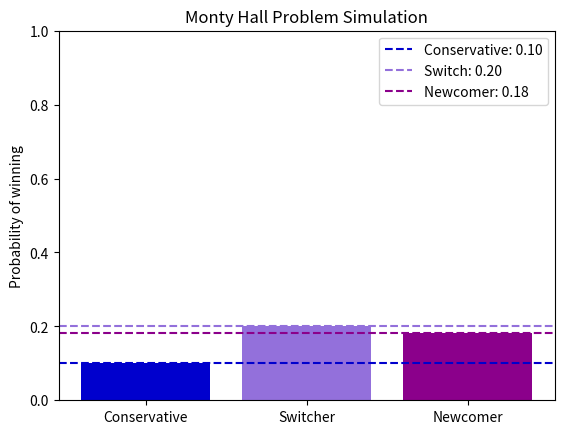

This chart was generated by the following Python code:
import numpy as np
import matplotlib.pyplot as plt
import random

N=10 #number of doors
p=6 #number of doors opened by the host
trials = int(1e5)

def open_door(door, choice):
    # opens a door that is not the one chosen and does not contain a car
    open_doors = np.zeros(p)
    for i in range(p):
        open_doors[i] = random.choice([j for j in range(N) if j != choice and door[j] == 0])
    return open_doors

def switch_door(door, choice, opened):
    # switches to one of the other unopened doors
    return random.choice([i for i in range(N) if i != choice and i not in opened])

def newcomer_door(door, opened):
    # opens a door that is not opened
    return random.choice([i for i in range(N) if i not in opened])

conservative_wins = 0
switch_wins = 0
newcomer_wins = 0

# simulate the game for a number of trials

for _ in range(trials):

    # randomly place the car behind one of the doors
    door = np.zeros(N)
    door[random.randint(0, N-1)] = 1

    choice = random.randint(0, N-1)

    opened = open_door(door, choice)
    switcher_choice = switch_door(door, choice, opened)
    newcomer_choice = newcomer_door(door, opened)

    if door[choice] == 1:
        conservative_wins += 1
    if door[switcher_choice] == 1:
        switch_wins += 1
    if door[newcomer_choice] == 1:
        newcomer_wins += 1

print("total trials: ", trials)
print("Conservative wins: ", conservative_wins)
print("Switch wins: ", switch_wins)
print("Newcomer wins: ", newcomer_wins)

conservative_prob = conservative_wins / trials
switch_prob = switch_wins / trials
newcomer_prob = newcomer_wins / trials

probs = [conservative_prob, switch_prob, newcomer_prob]
labels = ['Conservative', 'Switcher', 'Newcomer']

plt.bar(labels, probs, color=['mediumblue', 'mediumpurple', 'darkmagenta'])
plt.ylabel('Probability of winning')
plt.title('Monty Hall Problem Simulation')
plt.ylim(0, 1)
plt.axhline(y=conservative_prob, color='mediumblue', linestyle='--', label=f'Conservative: {conservative_prob:.2f}')
plt.axhline(y=switch_prob, color='mediumpurple', linestyle='--', label=f'Switch: {switch_prob:.2f}')
plt.axhline(y=newcomer_prob, color='darkmagenta', linestyle='--', label=f'Newcomer: {newcomer_prob:.2f}')
plt.legend()
plt.show()
